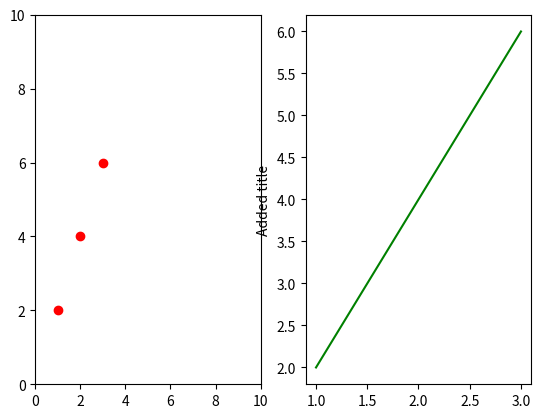
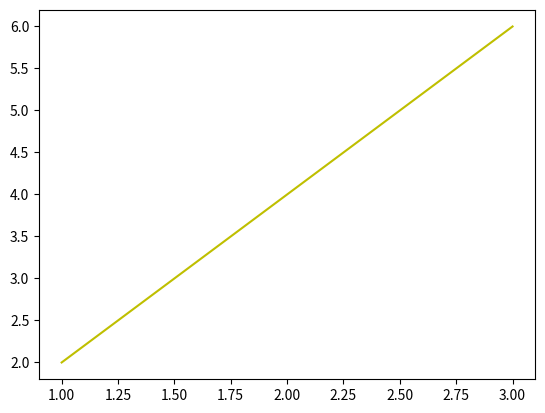

The matplotlib source for these figures, in order:
import matplotlib.pyplot as plt
import numpy as np

# if not specified, x axis is generated automatically
# plt.plot ([1, 2, 3, 4])
# plt.ylabel('some numbers')
# plt.show()

# the third argument is optional string which defines format of the line, default is b-
# plt.plot ([10, 20, 30, 100], [1, 2, 3, 4], 'ro')
# plt.xlabel('time')
# plt.ylabel('some numbers')
# plt.show()

# plt.plot([1, 2, 3, 4, 5], [1, 4, 9, 16, 25])
# # define the display area
# plt.axis([0, 10, 0, 10])
# plt.show()

# # can draw multiple lines and also can use numpy
# t = np.arange(0, 5, 0.2)
# plt.figure(figsize = (10, 5))
# plt.plot(t, t, 'r--', t , t**2, 'bs', t, t**3, 'g^')
# plt.show()

# names = ['a', 'b', 'c']
# values = [1, 10, 100]
# # set size of overall screen size
# plt.figure(figsize = (9, 3))
# plt.subplot(131)
# plt.bar(names, values)
# plt.subplot(132)
# plt.scatter(names, values)
# plt.subplot(133)
# plt.plot(names, values)
# plt.suptitle('Categorical Plotting')
# plt.show()

# # Controlling line properties
# x = [1, 2, 3]
# y = [1, 4, 9]
# line, = plt.plot(x, y, linewidth = 5.0)
# line.set_linestyle('--')
# line.set_linewidth(2)
# line.set_xdata([1, 4, 9])
# line.set_ydata([1, 16, 81])
# plt.axis([0, 100, 0 ,100])
# plt.show()

# control many figures and subplot
x = [1, 2, 3]
y = [2, 4, 6]
plt.figure(1)
plt.subplot(121)
plt.plot(x, y, 'ro')
plt.subplot(122)
plt.plot(x, y, 'g-')
plt.subplot(121)
plt.axis([0, 10, 0 ,10])

plt.figure(2)
plt.plot(x, y, 'y-')
plt.figure(1)
plt.subplot(122)
plt.ylabel('Added title')
plt.show()
